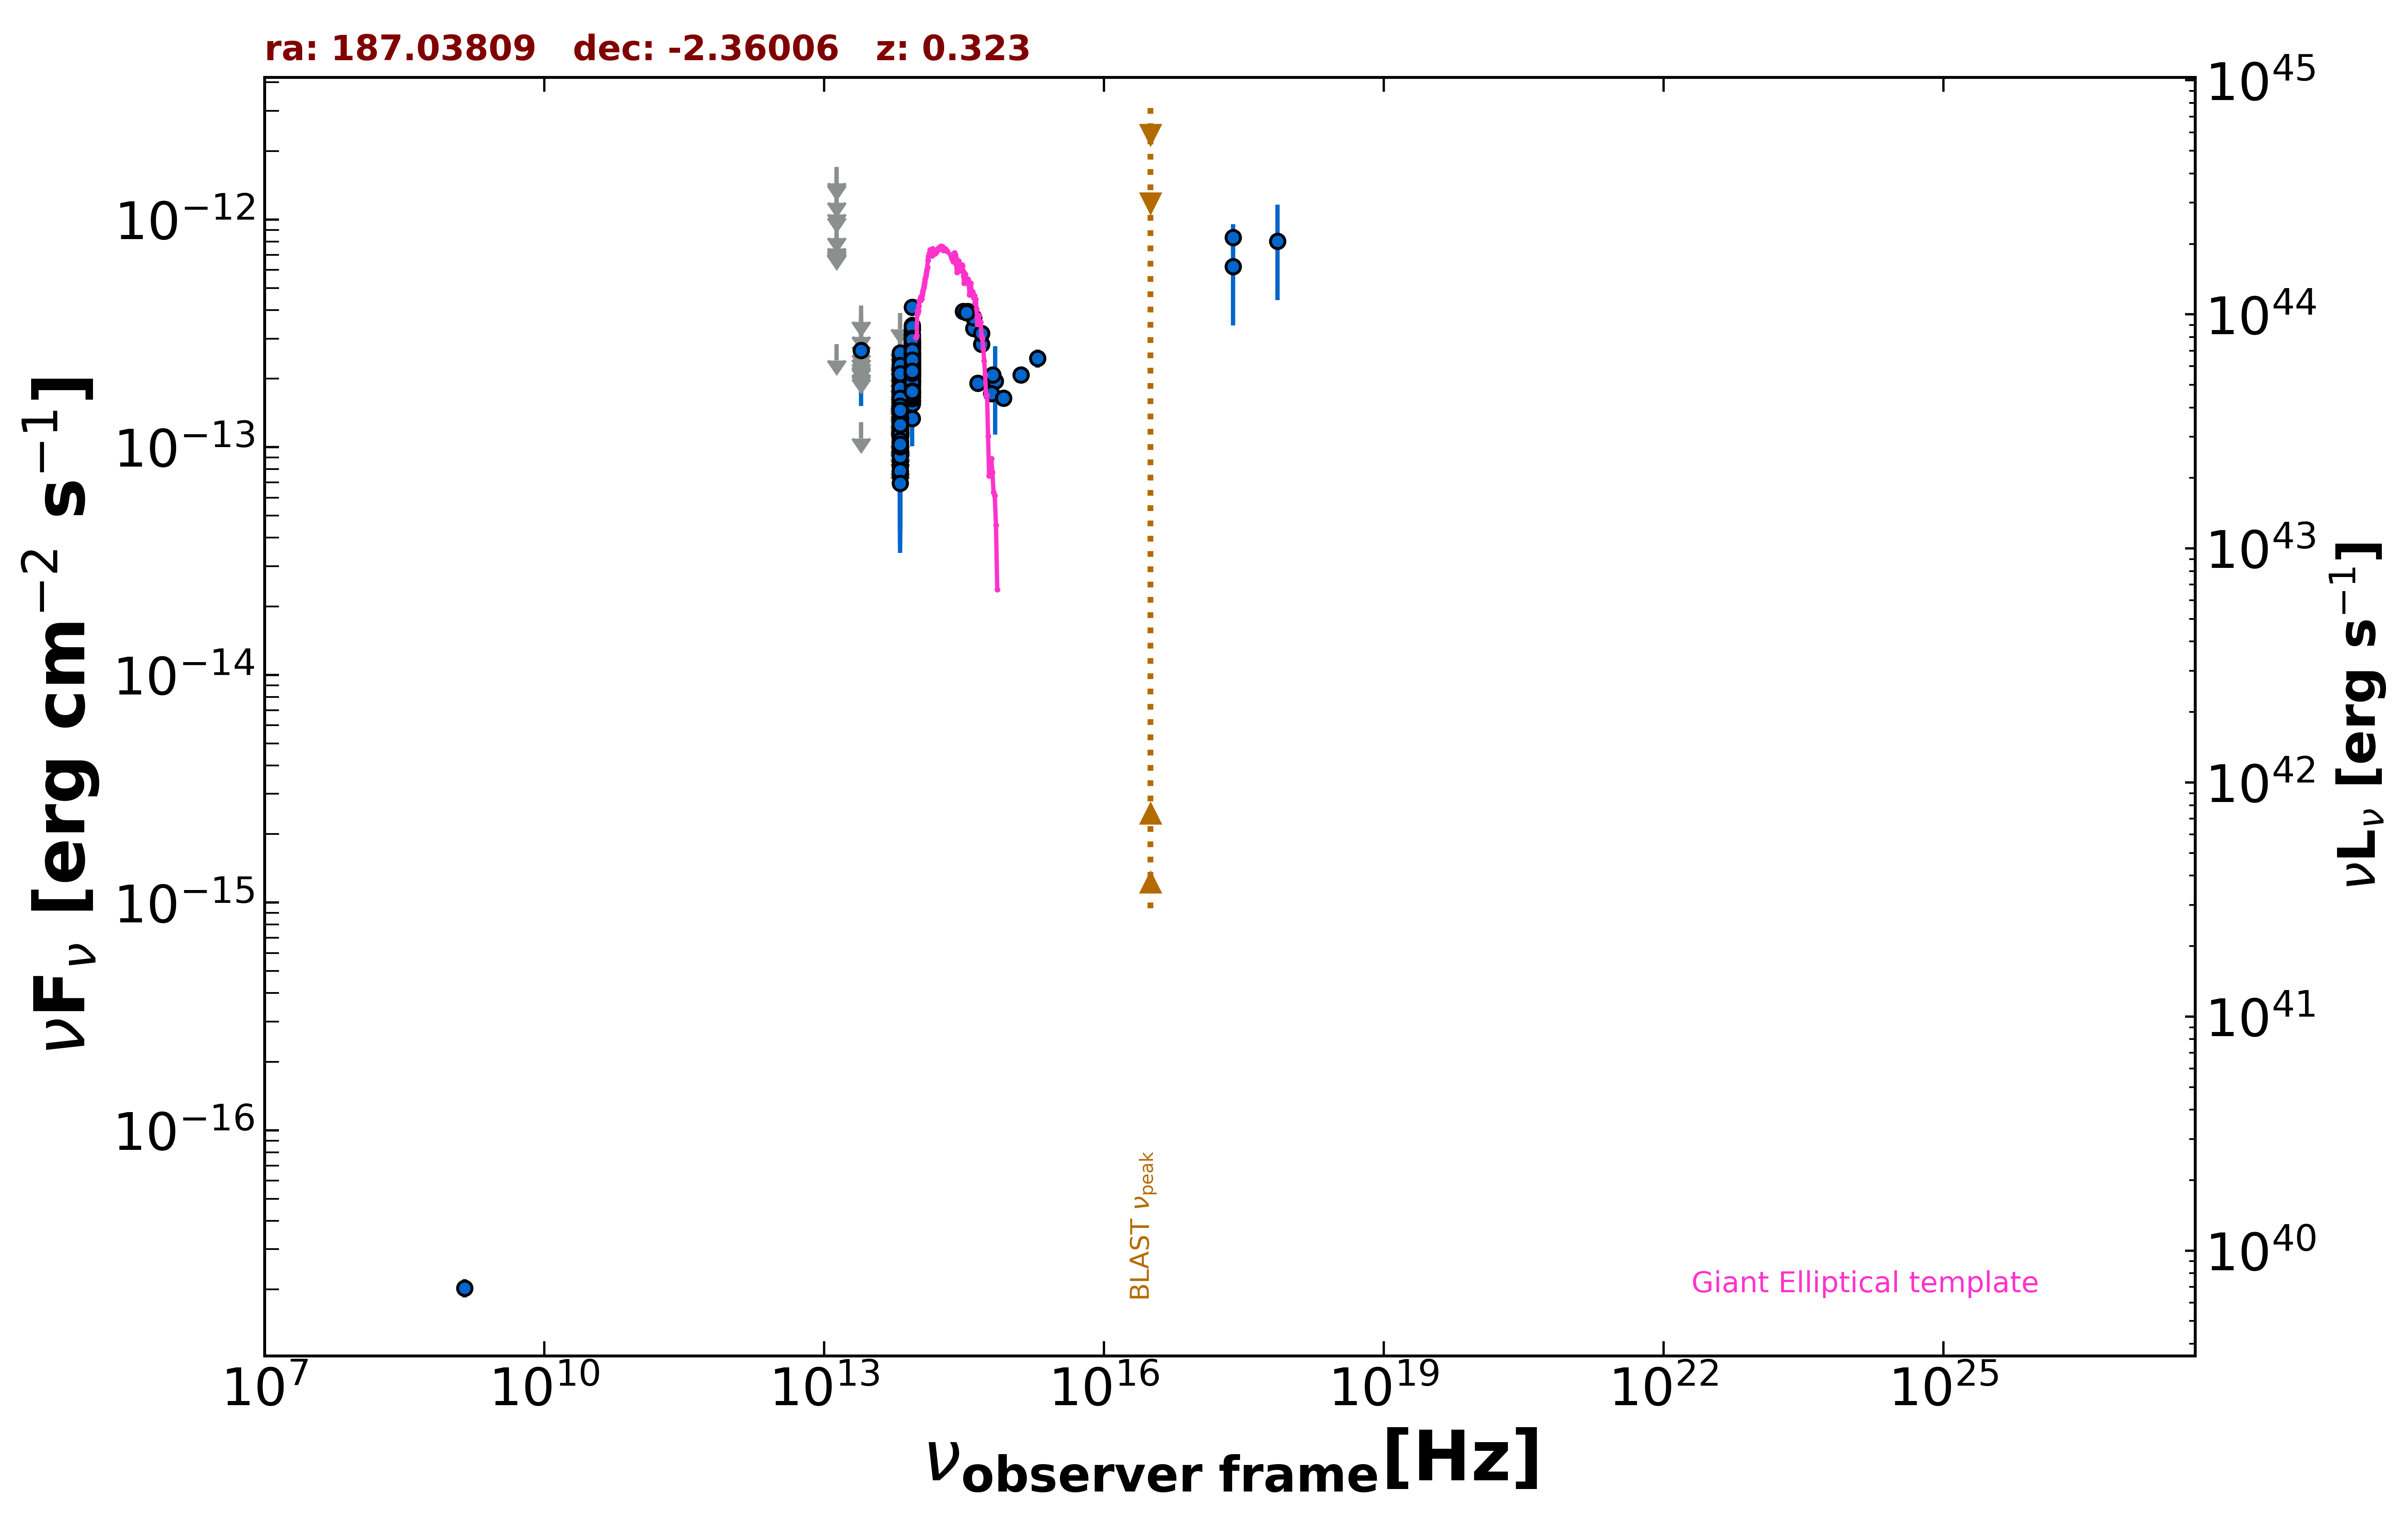

Values plotted in this chart, from the file beside it:
freq., flux, err_flux, MJD_start, MJD_end, flag, catalog, reference
1.400e+09, 2.030e-17, 1.900e-18, 55000, 55000, , FIRST, White et al. 1997  ApJ  475 479
2.418e+17, 6.224e-13, 2.798e-13, 55000, 55000, , XMMSL2, Saxton et al. 2008  A&A  480  611
7.253e+17, 8.029e-13, 3.611e-13, 55000, 55000, , XMMSL2, Saxton et al. 2008  A&A  480  611
2.418e+17, 8.329e-13, 1.217e-13, 55000, 55000, , RASS, Boller et al. 2016  A&A  103  1
8.817e+13, 2.281e-13, 2.500e-15, 55000, 55000, , UNWISE, Schlafly et al. 2019  ApJS  240  30
6.517e+13, 1.265e-13, 3.750e-15, 55000, 55000, , UNWISE, Schlafly et al. 2019  ApJS  240  30
8.817e+13, 2.160e-13, 8.350e-15, 55000, 55000, , WISE, Wright et al. 2010  AJ  140  1868
6.517e+13, 1.106e-13, 8.250e-15, 55000, 55000, , WISE, Wright et al. 2010  AJ  140  1868
2.498e+13, 1.285e-13, 0.000e+00, 55000, 55000, UL, WISE, Wright et al. 2010  AJ  140  1868
1.363e+13, 2.834e-13, 0.000e+00, 55000, 55000, UL, WISE, Wright et al. 2010  AJ  140  1868
8.817e+13, 2.241e-13, 2.645e-14, 57551, 57551, , NEOWISE, Mainzer et al. 2014  ApJ  792  30
6.517e+13, 1.308e-13, 4.661e-14, 57551, 57551, , NEOWISE, Mainzer et al. 2014  ApJ  792  30
8.817e+13, 2.297e-13, 3.375e-14, 57554, 57554, , NEOWISE, Mainzer et al. 2014  ApJ  792  30
6.517e+13, 1.442e-13, 0.000e+00, 57554, 57554, UL, NEOWISE, Mainzer et al. 2014  ApJ  792  30
8.817e+13, 1.927e-13, 2.835e-14, 57552, 57552, , NEOWISE, Mainzer et al. 2014  ApJ  792  30
6.517e+13, 2.020e-13, 5.830e-14, 57552, 57552, , NEOWISE, Mainzer et al. 2014  ApJ  792  30
8.817e+13, 2.692e-13, 3.555e-14, 57551, 57551, , NEOWISE, Mainzer et al. 2014  ApJ  792  30
6.517e+13, 1.609e-13, 6.460e-14, 57551, 57551, , NEOWISE, Mainzer et al. 2014  ApJ  792  30
8.817e+13, 2.515e-13, 4.190e-14, 57552, 57552, , NEOWISE, Mainzer et al. 2014  ApJ  792  30
6.517e+13, 3.882e-13, 0.000e+00, 57552, 57552, UL, NEOWISE, Mainzer et al. 2014  ApJ  792  30
8.817e+13, 2.128e-13, 2.950e-14, 57551, 57551, , NEOWISE, Mainzer et al. 2014  ApJ  792  30
6.517e+13, 1.490e-13, 5.205e-14, 57551, 57551, , NEOWISE, Mainzer et al. 2014  ApJ  792  30
8.817e+13, 2.150e-13, 3.200e-14, 57554, 57554, , NEOWISE, Mainzer et al. 2014  ApJ  792  30
6.517e+13, 2.896e-13, 0.000e+00, 57554, 57554, UL, NEOWISE, Mainzer et al. 2014  ApJ  792  30
8.817e+13, 2.439e-13, 3.700e-14, 57554, 57554, , NEOWISE, Mainzer et al. 2014  ApJ  792  30
6.517e+13, 3.030e-13, 0.000e+00, 57554, 57554, UL, NEOWISE, Mainzer et al. 2014  ApJ  792  30
8.817e+13, 2.325e-13, 2.595e-14, 58116, 58116, , NEOWISE, Mainzer et al. 2014  ApJ  792  30
6.517e+13, 1.254e-13, 4.403e-14, 58116, 58116, , NEOWISE, Mainzer et al. 2014  ApJ  792  30
8.817e+13, 2.231e-13, 2.885e-14, 58116, 58116, , NEOWISE, Mainzer et al. 2014  ApJ  792  30
6.517e+13, 1.460e-13, 4.900e-14, 58116, 58116, , NEOWISE, Mainzer et al. 2014  ApJ  792  30
8.817e+13, 2.412e-13, 2.580e-14, 58116, 58116, , NEOWISE, Mainzer et al. 2014  ApJ  792  30
6.517e+13, 1.406e-13, 5.023e-14, 58116, 58116, , NEOWISE, Mainzer et al. 2014  ApJ  792  30
8.817e+13, 1.337e-13, 3.295e-14, 58115, 58115, , NEOWISE, Mainzer et al. 2014  ApJ  792  30
6.517e+13, 1.108e-13, 3.862e-14, 58115, 58115, , NEOWISE, Mainzer et al. 2014  ApJ  792  30
8.817e+13, 2.505e-13, 3.080e-14, 58116, 58116, , NEOWISE, Mainzer et al. 2014  ApJ  792  30
6.517e+13, 9.244e-14, 4.666e-14, 58116, 58116, , NEOWISE, Mainzer et al. 2014  ApJ  792  30
8.817e+13, 2.606e-13, 2.550e-14, 58116, 58116, , NEOWISE, Mainzer et al. 2014  ApJ  792  30
6.517e+13, 1.437e-13, 0.000e+00, 58116, 58116, UL, NEOWISE, Mainzer et al. 2014  ApJ  792  30
8.817e+13, 2.415e-13, 2.720e-14, 58116, 58116, , NEOWISE, Mainzer et al. 2014  ApJ  792  30
6.517e+13, 1.336e-13, 0.000e+00, 58116, 58116, UL, NEOWISE, Mainzer et al. 2014  ApJ  792  30
8.817e+13, 1.594e-13, 2.775e-14, 58116, 58116, , NEOWISE, Mainzer et al. 2014  ApJ  792  30
6.517e+13, 1.357e-13, 0.000e+00, 58116, 58116, UL, NEOWISE, Mainzer et al. 2014  ApJ  792  30
8.817e+13, 2.076e-13, 3.805e-14, 58116, 58116, , NEOWISE, Mainzer et al. 2014  ApJ  792  30
6.517e+13, 1.695e-13, 0.000e+00, 58116, 58116, UL, NEOWISE, Mainzer et al. 2014  ApJ  792  30
8.817e+13, 1.610e-13, 2.485e-14, 58116, 58116, , NEOWISE, Mainzer et al. 2014  ApJ  792  30
6.517e+13, 2.211e-13, 0.000e+00, 58116, 58116, UL, NEOWISE, Mainzer et al. 2014  ApJ  792  30
8.817e+13, 2.202e-13, 2.910e-14, 58116, 58116, , NEOWISE, Mainzer et al. 2014  ApJ  792  30
6.517e+13, 1.099e-13, 3.958e-14, 58116, 58116, , NEOWISE, Mainzer et al. 2014  ApJ  792  30
8.817e+13, 1.975e-13, 2.885e-14, 58116, 58116, , NEOWISE, Mainzer et al. 2014  ApJ  792  30
6.517e+13, 1.224e-13, 4.025e-14, 58116, 58116, , NEOWISE, Mainzer et al. 2014  ApJ  792  30
8.817e+13, 2.221e-13, 2.250e-14, 58640, 58640, , NEOWISE, Mainzer et al. 2014  ApJ  792  30
6.517e+13, 1.690e-13, 3.385e-14, 58640, 58640, , NEOWISE, Mainzer et al. 2014  ApJ  792  30
8.817e+13, 2.126e-13, 3.760e-14, 58275, 58275, , NEOWISE, Mainzer et al. 2014  ApJ  792  30
6.517e+13, 9.468e-14, 3.747e-14, 58275, 58275, , NEOWISE, Mainzer et al. 2014  ApJ  792  30
8.817e+13, 2.571e-13, 2.370e-14, 58276, 58276, , NEOWISE, Mainzer et al. 2014  ApJ  792  30
6.517e+13, 1.523e-13, 3.480e-14, 58276, 58276, , NEOWISE, Mainzer et al. 2014  ApJ  792  30
8.817e+13, 2.078e-13, 2.490e-14, 58275, 58275, , NEOWISE, Mainzer et al. 2014  ApJ  792  30
6.517e+13, 8.683e-14, 3.433e-14, 58275, 58275, , NEOWISE, Mainzer et al. 2014  ApJ  792  30
8.817e+13, 2.082e-13, 2.670e-14, 58275, 58275, , NEOWISE, Mainzer et al. 2014  ApJ  792  30
6.517e+13, 1.056e-13, 4.676e-14, 58275, 58275, , NEOWISE, Mainzer et al. 2014  ApJ  792  30
... 476 more rows
